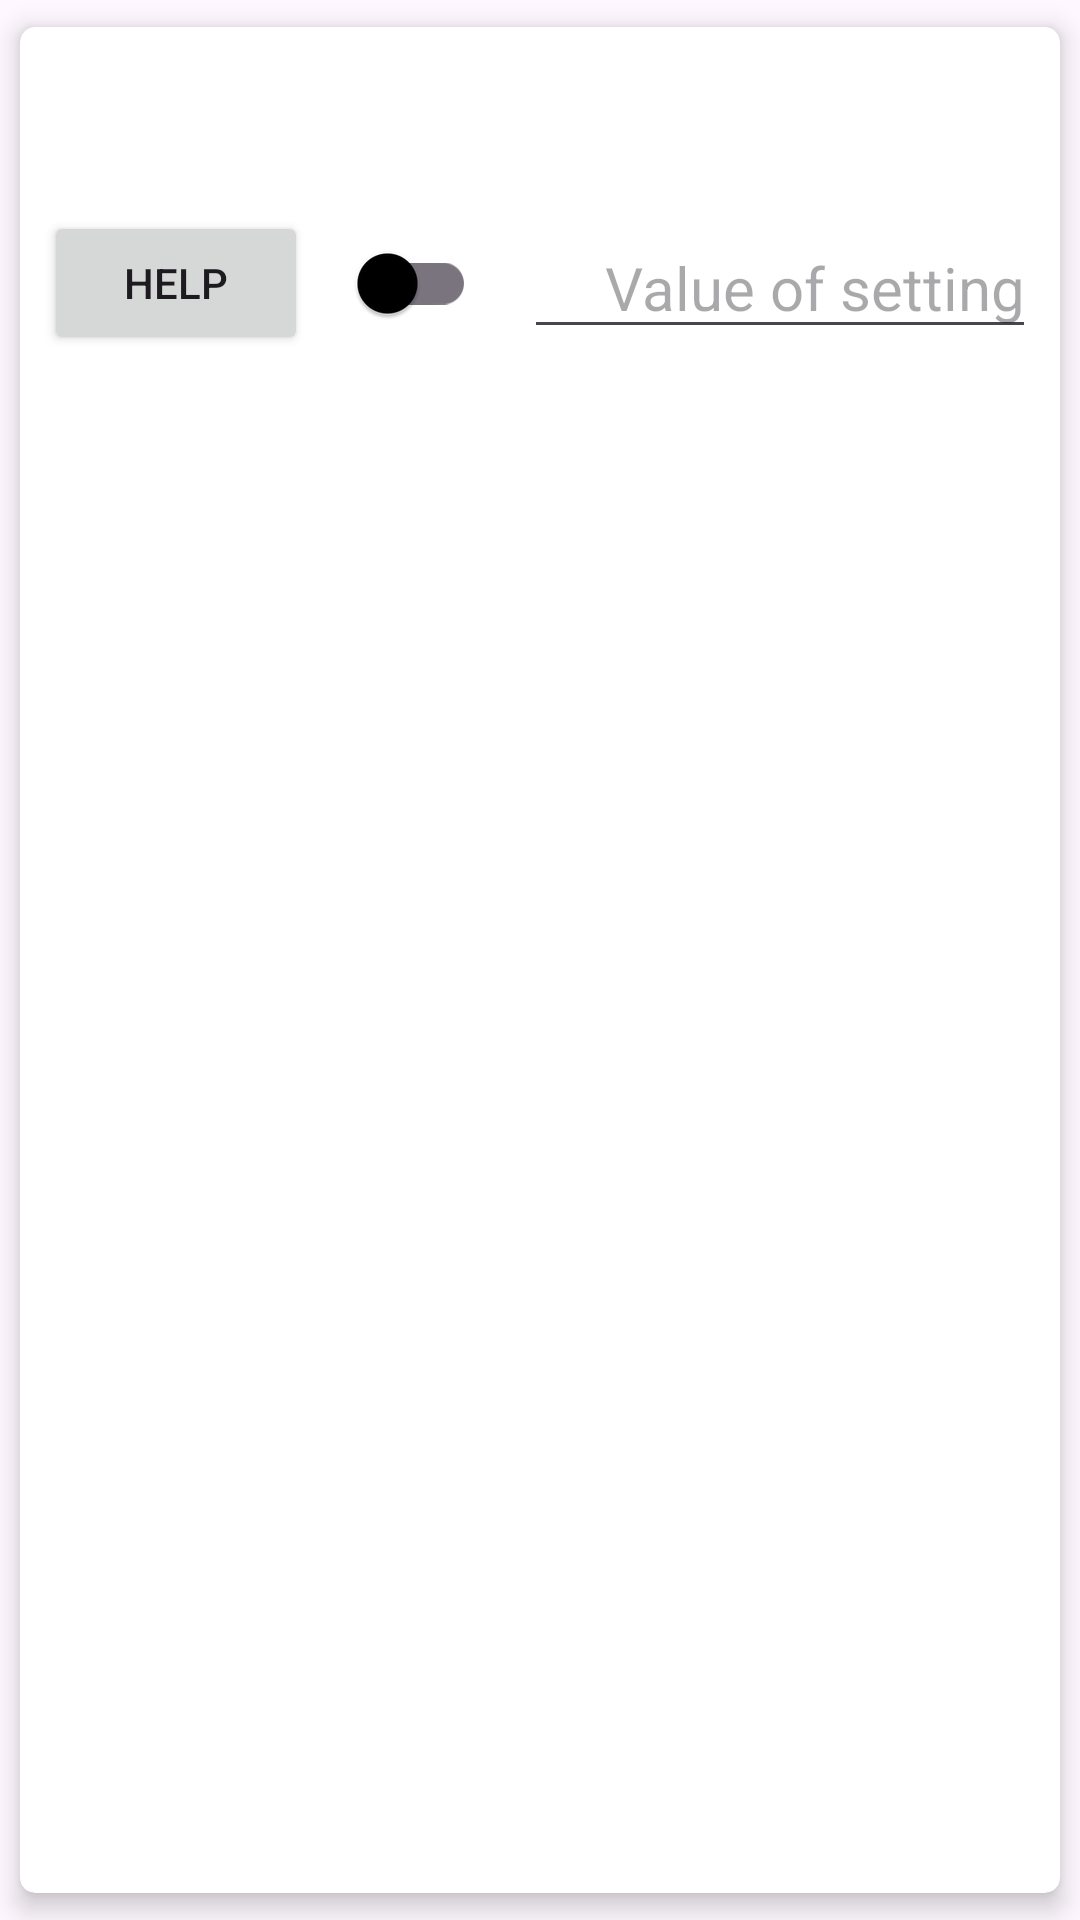

This screen was rendered from an Android layout file. Write that file and the resources it references.
<!-- AndroidManifest.xml: application theme Theme.MySetup -->
<!-- res/layout/recycler_setting_edit.xml -->
<?xml version="1.0" encoding="utf-8"?>
<androidx.cardview.widget.CardView xmlns:android="http://schemas.android.com/apk/res/android"
    xmlns:app="http://schemas.android.com/apk/res-auto"
    xmlns:tools="http://schemas.android.com/tools"
    android:id="@+id/RecyclerSettingEdit_CardView"
    android:layout_width="match_parent"
    android:layout_height="wrap_content"
    android:layout_marginStart="2dp"
    android:layout_marginTop="2dp"
    app:cardCornerRadius="5dp"
    app:cardElevation="5dp"
    app:cardUseCompatPadding="true">

    <androidx.constraintlayout.widget.ConstraintLayout
        android:id="@+id/RecyclerSettingEdit_ConstraintLayout"
        android:layout_width="match_parent"
        android:layout_height="wrap_content"
        android:gravity="center">

        <TextView
            android:id="@+id/RecyclerSettingEdit_TextView_SettingName"
            android:layout_width="0dp"
            android:layout_height="wrap_content"
            android:layout_marginStart="8dp"
            android:layout_marginTop="8dp"
            android:layout_marginEnd="8dp"
            android:textSize="34sp"
            app:layout_constraintEnd_toEndOf="parent"
            app:layout_constraintStart_toStartOf="parent"
            app:layout_constraintTop_toTopOf="parent" />

        <Button
            android:id="@+id/RecyclerSettingEdit_Button_Help"
            android:layout_width="wrap_content"
            android:layout_height="wrap_content"
            android:layout_marginStart="8dp"
            android:layout_marginTop="8dp"
            android:layout_marginBottom="8dp"
            android:text="Help"
            app:layout_constraintBottom_toBottomOf="parent"
            app:layout_constraintStart_toStartOf="parent"
            app:layout_constraintTop_toBottomOf="@+id/RecyclerSettingEdit_TextView_SettingName" />

        <androidx.appcompat.widget.SwitchCompat
            android:id="@+id/RecyclerSettingEdit_SwitchCompat_SwitchSetting"
            android:layout_width="wrap_content"
            android:layout_height="0dp"
            android:layout_marginStart="8dp"
            android:layout_marginTop="8dp"
            android:layout_marginBottom="8dp"
            app:layout_constraintBottom_toBottomOf="parent"
            app:layout_constraintStart_toEndOf="@+id/RecyclerSettingEdit_Button_Help"
            app:layout_constraintTop_toBottomOf="@+id/RecyclerSettingEdit_TextView_SettingName"
            app:layout_constraintVertical_bias="0.0" />

        <EditText
            android:id="@+id/RecyclerSettingEdit_EditText_SettingValue"
            android:layout_width="0dp"
            android:layout_height="wrap_content"
            android:layout_marginStart="16dp"
            android:layout_marginTop="8dp"
            android:layout_marginEnd="8dp"
            android:layout_marginBottom="8dp"
            android:autofillHints="Value of setting"
            android:ems="10"
            android:hint="@string/value"
            android:inputType="number"
            android:textAlignment="textEnd"
            android:textSize="20sp"
            app:layout_constraintBottom_toBottomOf="parent"
            app:layout_constraintEnd_toEndOf="parent"
            app:layout_constraintStart_toEndOf="@+id/RecyclerSettingEdit_SwitchCompat_SwitchSetting"
            app:layout_constraintTop_toBottomOf="@+id/RecyclerSettingEdit_TextView_SettingName" />

    </androidx.constraintlayout.widget.ConstraintLayout>
</androidx.cardview.widget.CardView>
<!-- resources referenced by this layout -->
<resources>
  <string name="value">Value of setting</string>
  <style name="Theme.MySetup" parent="Base.Theme.MySetup" />
  <style name="Base.Theme.MySetup" parent="Theme.Material3.DayNight.NoActionBar">
          
          <item name="colorPrimary">@color/SpaceCadet</item>
          <item name="colorPrimaryVariant">@color/YaleBlue</item>
  
          
          <item name="colorSecondary">@color/HonoluluBlue</item>
          <item name="colorSecondaryVariant">@color/PictonBlue</item>
  
          
          <item name="colorBackgroundFloating">@color/White</item>
          <item name="colorSurface">@color/AntiflashWhite</item>
          <item name="colorError">@color/HollywoodCerise</item>
  
          
          <item name="colorOnPrimary">@color/White</item>
          <item name="colorOnSecondary">@color/Black</item>
          <item name="colorOnBackground">@color/Black</item>
          <item name="colorOnSurface">@color/Black</item>
          <item name="colorOnError">@color/Black</item>
  
          
          <item name="android:statusBarColor">?attr/colorPrimaryVariant</item>
  
          
          <item name="colorAccent">@color/HollywoodCerise</item>
  
      </style>
  <color name="SpaceCadet">#23233B</color>
  <color name="YaleBlue">#2C4268</color>
  <color name="HonoluluBlue">#007BBA</color>
  <color name="PictonBlue">#00A9E2</color>
  <color name="White">#FFFFFFFF</color>
  <color name="AntiflashWhite">#EBEBEB</color>
  <color name="HollywoodCerise">#DE0D92</color>
  <color name="Black">#FF000000</color>
</resources>
